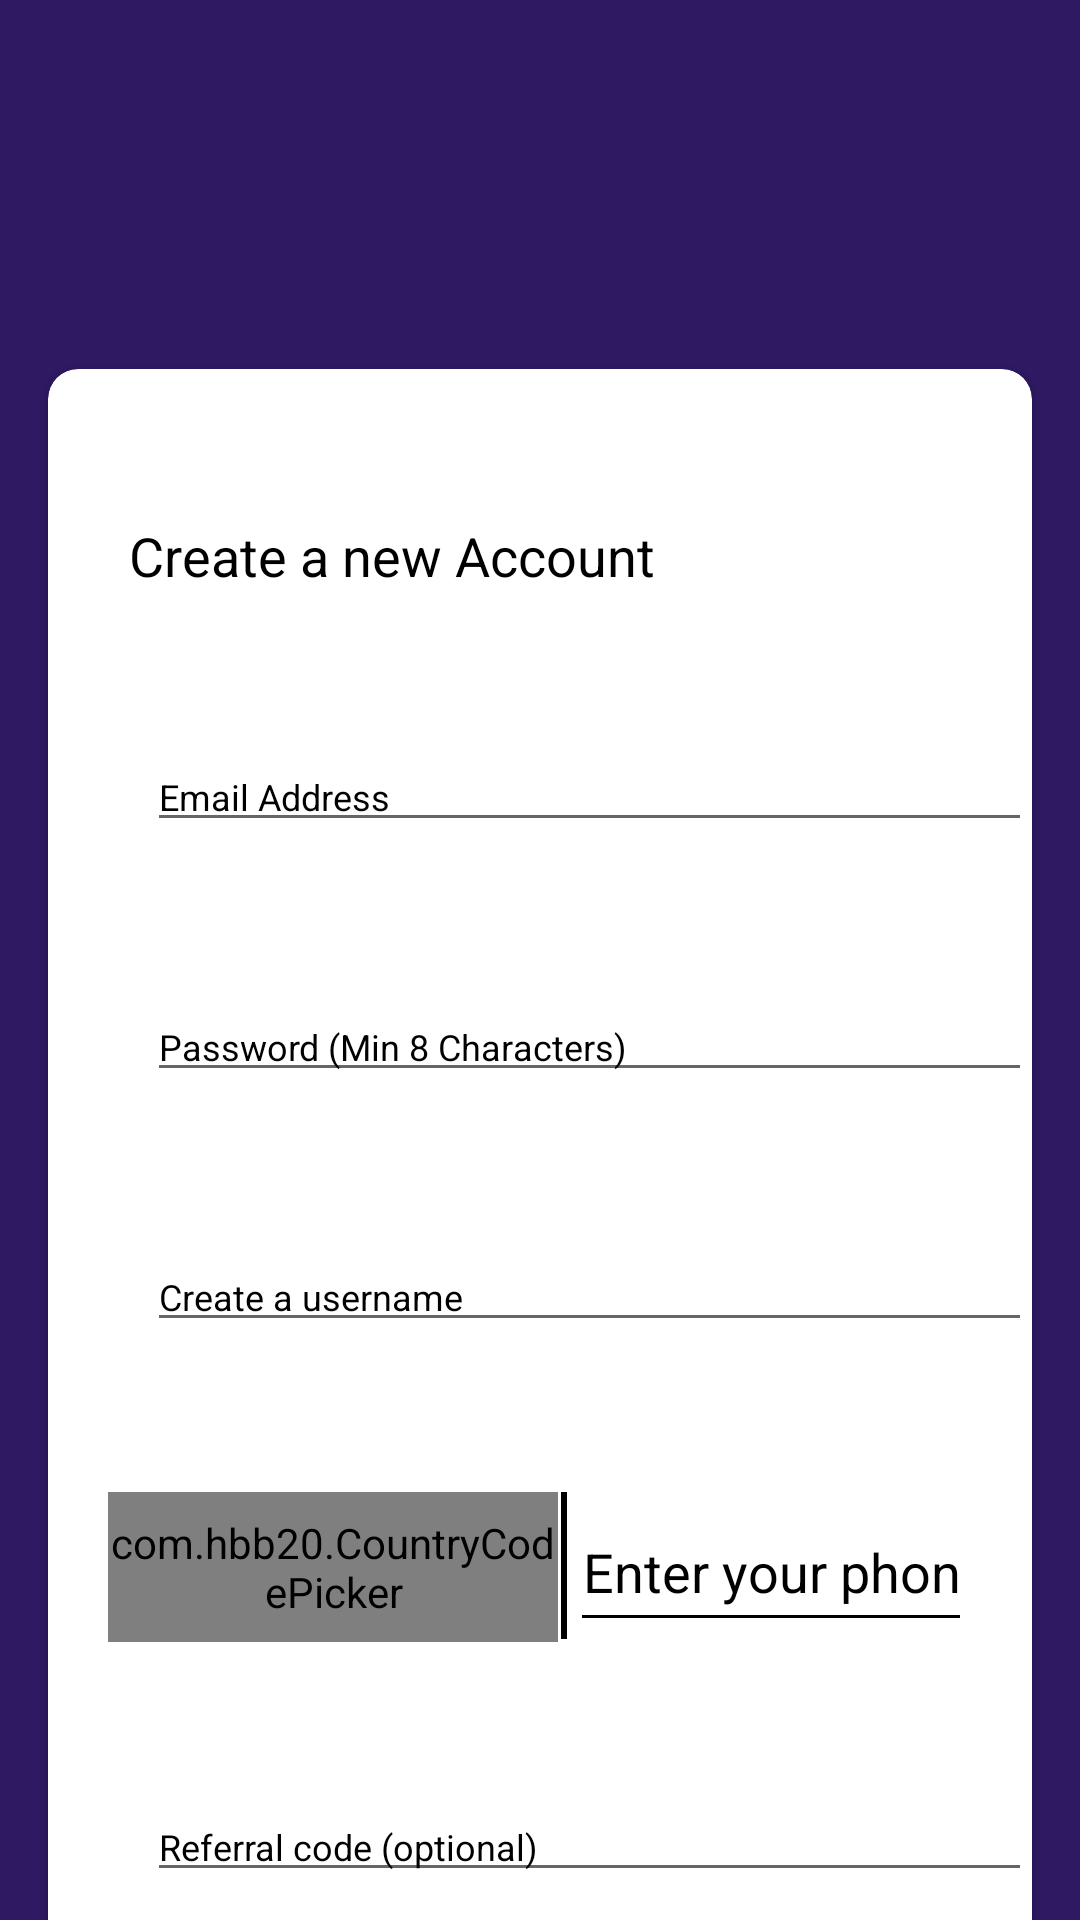

Produce the Android XML layout that renders to this screen, including the resource entries it uses.
<!-- AndroidManifest.xml: application theme Theme.HaggleX -->
<!-- res/layout/fragment_registration.xml -->
<?xml version="1.0" encoding="utf-8"?>
<androidx.core.widget.NestedScrollView xmlns:android="http://schemas.android.com/apk/res/android"
    xmlns:app="http://schemas.android.com/apk/res-auto"
    xmlns:tools="http://schemas.android.com/tools"
    android:layout_width="match_parent"
    android:layout_height="match_parent"
    android:background="@color/background_color">

    <androidx.constraintlayout.widget.ConstraintLayout
        android:layout_width="match_parent"
        android:layout_height="match_parent"
        tools:context=".RegistrationFragment">

        <androidx.appcompat.widget.AppCompatImageButton
            android:id="@+id/registration_back_arrow"
            android:layout_width="wrap_content"
            android:layout_height="wrap_content"
            android:layout_marginStart="36dp"
            android:layout_marginTop="45dp"
            android:background="@drawable/round_shape"
            android:backgroundTint="@color/button_signup_color"
            android:src="@drawable/arrow_left"
            app:layout_constraintStart_toStartOf="parent"
            app:layout_constraintTop_toTopOf="parent" />

        <androidx.cardview.widget.CardView
            android:layout_width="match_parent"
            android:layout_height="wrap_content"
            android:layout_marginHorizontal="16dp"
            android:layout_marginVertical="123dp"
            app:cardCornerRadius="10dp"
            app:layout_constraintBottom_toBottomOf="parent"
            app:layout_constraintStart_toStartOf="parent"
            app:layout_constraintTop_toTopOf="parent">

            <androidx.appcompat.widget.LinearLayoutCompat
                android:layout_width="match_parent"
                android:layout_height="match_parent"
                android:orientation="vertical">

                <androidx.appcompat.widget.AppCompatTextView
                    android:layout_width="wrap_content"
                    android:layout_height="wrap_content"
                    android:layout_gravity="start"
                    android:layout_marginStart="27dp"
                    android:layout_marginTop="50dp"
                    android:text="Create a new Account"
                    android:textColor="@color/black"
                    android:textSize="18dp" />

                <androidx.appcompat.widget.AppCompatEditText
                    android:id="@+id/registration_email_field"
                    android:layout_width="match_parent"
                    android:layout_height="wrap_content"
                    android:layout_marginStart="33dp"
                    android:layout_marginTop="50dp"
                    android:hint="Email Address"
                    android:textColorHint="@color/black"
                    android:textSize="12sp" />


                <androidx.appcompat.widget.AppCompatEditText
                    android:id="@+id/registration_password_field"
                    android:layout_width="match_parent"
                    android:layout_height="wrap_content"
                    android:layout_marginStart="33dp"
                    android:layout_marginTop="50dp"
                    android:hint="Password (Min 8 Characters)"
                    android:textColorHint="@color/black"
                    android:textSize="12sp" />


                <androidx.appcompat.widget.AppCompatEditText
                    android:id="@+id/registraton_username_field"
                    android:layout_width="match_parent"
                    android:layout_height="wrap_content"
                    android:layout_marginStart="33dp"
                    android:layout_marginTop="50dp"
                    android:hint="Create a username"
                    android:textColorHint="@color/black"
                    android:textSize="12sp" />

                <LinearLayout
                    android:id="@+id/layout"
                    android:layout_width="match_parent"
                    android:layout_height="wrap_content"
                    android:layout_marginHorizontal="20dp"
                    android:layout_marginTop="50dp"
                    android:orientation="horizontal">

                    <com.hbb20.CountryCodePicker
                        android:id="@+id/countryCodePicker"
                        android:layout_width="150dp"
                        android:layout_height="50dp"
                        app:ccp_autoFormatNumber="true"
                        app:ccp_contentColor="@color/black"
                        app:ccp_countryPreference="NG"
                        app:ccp_defaultPhoneCode="234"
                        app:ccp_showFlag="true" />

                    <View
                        android:layout_width="2dp"
                        android:layout_height="match_parent"
                        android:layout_marginHorizontal="1dp"
                        android:layout_marginBottom="1dp"
                        android:background="@color/black" />

                    <androidx.appcompat.widget.AppCompatEditText
                        android:id="@+id/registration_phonenumber_field"
                        android:layout_width="match_parent"
                        android:layout_height="match_parent"
                        android:backgroundTint="@color/black"
                        android:hint="Enter your phone number"
                        android:inputType="number"
                        android:maxLength="10"
                        android:textAlignment="center"
                        android:textColor="@color/black"
                        android:textColorHint="@color/black" />

                </LinearLayout>


                <androidx.appcompat.widget.AppCompatEditText
                    android:id="@+id/registraction_referal_code_field"
                    android:layout_width="match_parent"
                    android:layout_height="wrap_content"
                    android:layout_marginStart="33dp"
                    android:layout_marginTop="50dp"
                    android:hint="Referral code (optional)"
                    android:textColorHint="@color/black"
                    android:textSize="12sp" />


                <androidx.appcompat.widget.AppCompatTextView
                    android:layout_width="match_parent"
                    android:layout_height="wrap_content"
                    android:layout_marginStart="33dp"
                    android:layout_marginTop="26dp"
                    android:text="By Signing, you agree to HaggleX terms and privacy policy."
                    android:textColor="@color/black"
                    android:textSize="12sp" />

                <androidx.appcompat.widget.AppCompatButton
                    android:id="@+id/registration_signup_button"
                    android:layout_width="match_parent"
                    android:layout_height="wrap_content"
                    android:layout_marginHorizontal="39dp"
                    android:layout_marginTop="45dp"
                    android:layout_marginBottom="67dp"
                    android:background="@drawable/buttonshape"
                    android:backgroundTint="@color/button_signup_color"
                    android:padding="20dp"
                    android:text="SIGN UP"
                    android:textColor="@color/white" />


            </androidx.appcompat.widget.LinearLayoutCompat>
        </androidx.cardview.widget.CardView>


    </androidx.constraintlayout.widget.ConstraintLayout>
</androidx.core.widget.NestedScrollView>
<!-- resources referenced by this layout -->
<resources>
  <color name="background_color">#2E1963</color>
  <color name="black">#FF000000</color>
  <color name="button_signup_color">#6A4BBC</color>
  <color name="white">#FFFFFFFF</color>
  <!-- drawable buttonshape (drawable) -->
  <?xml version="1.0" encoding="utf-8"?>
  <shape xmlns:android="http://schemas.android.com/apk/res/android"
      android:padding="10dp"
      android:shape="rectangle">
      
      <solid android:color="@color/button_login_color" />
      <corners android:radius="10dp" />
  </shape>
  <!-- drawable round_shape (drawable) -->
  <?xml version="1.0" encoding="utf-8"?>
  <shape xmlns:android="http://schemas.android.com/apk/res/android"
  android:shape="oval">
  
  </shape>
  <style name="Theme.HaggleX" parent="Theme.MaterialComponents.DayNight.NoActionBar">
          
          <item name="colorPrimary">@color/purple_500</item>
          <item name="colorPrimaryVariant">@color/purple_700</item>
          <item name="colorOnPrimary">@color/white</item>
          
          <item name="colorSecondary">@color/teal_200</item>
          <item name="colorSecondaryVariant">@color/teal_700</item>
          <item name="colorOnSecondary">@color/black</item>
          
          <item name="android:statusBarColor" tools:targetApi="l">?attr/colorPrimaryVariant</item>
          
      </style>
  <color name="button_login_color">#FFC175</color>
  <color name="purple_500">#FF6200EE</color>
  <color name="purple_700">#FF3700B3</color>
  <color name="teal_200">#FF03DAC5</color>
  <color name="teal_700">#FF018786</color>
</resources>
